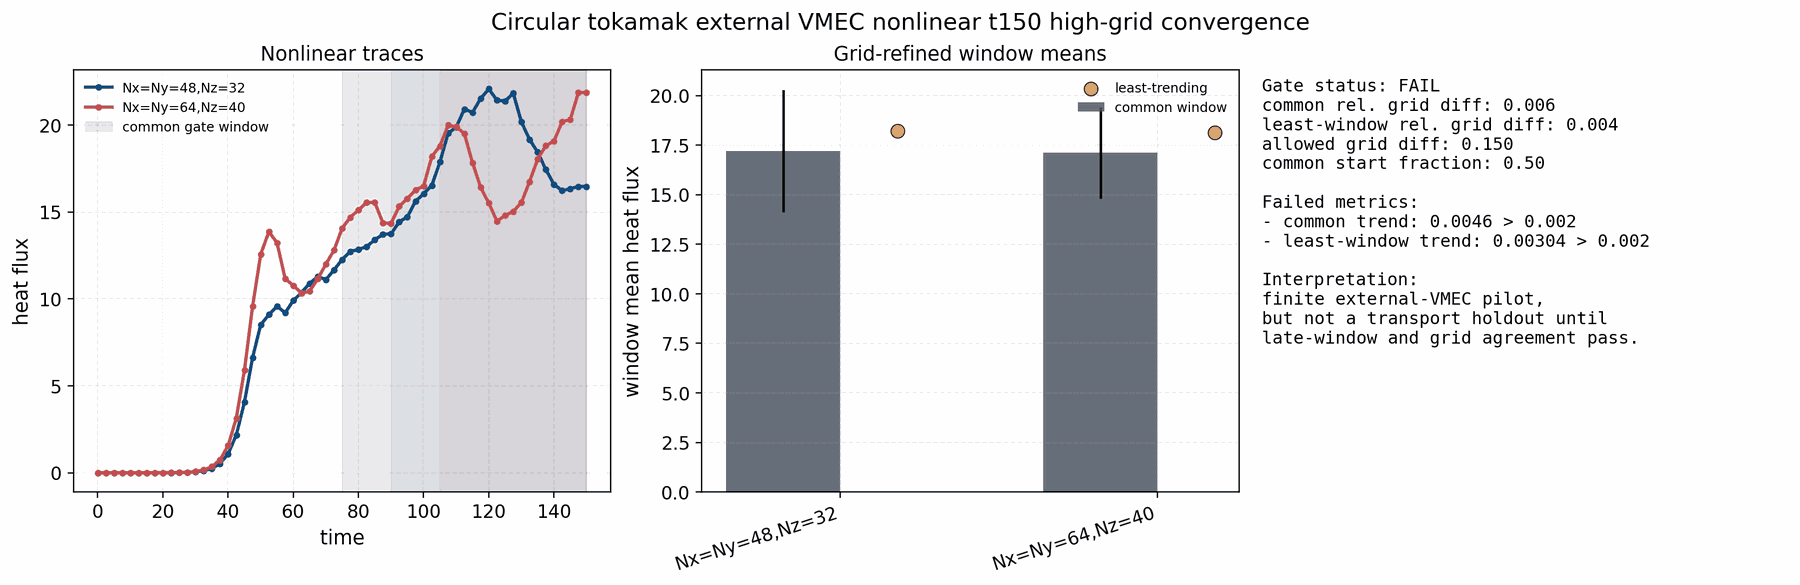

The file beside this chart, header and first rows:
run, window, tmin, tmax, n_samples, heat_flux_mean, heat_flux_std, heat_flux_coefficient_of_variation, heat_flux_slope, heat_flux_relative_slope_per_time, wphi_mean, wphi_std
Nx=Ny=48,Nz=32, least_trending_window, 90.05, 150, 25, 18.22, 2.529, 0.1388, 0.02902, 0.001592, 7.274, 1.253
Nx=Ny=48,Nz=32, common_window, 75.05, 150, 31, 17.21, 3.076, 0.1788, 0.0792, 0.004603, 6.827, 1.457
Nx=Ny=64,Nz=40, least_trending_window, 105.1, 150, 19, 18.14, 2.292, 0.1264, 0.05506, 0.003035, 6.496, 0.7957
Nx=Ny=64,Nz=40, common_window, 75.05, 150, 31, 17.11, 2.317, 0.1354, 0.06728, 0.003932, 6.106, 0.8393
